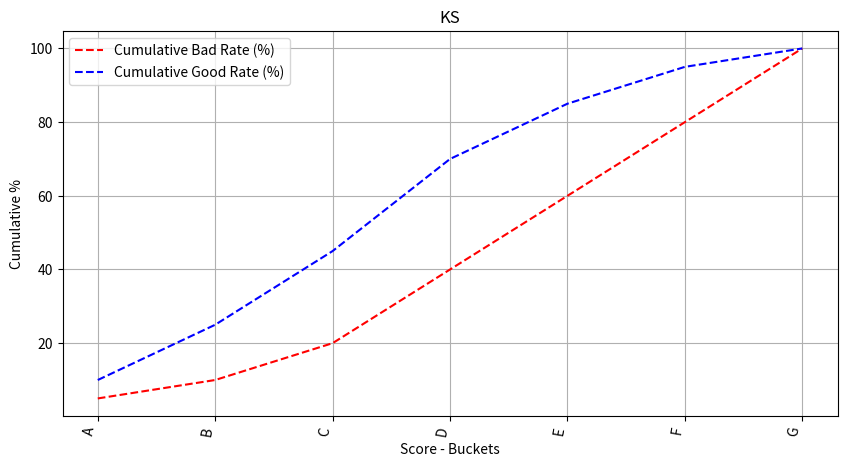

The script that saved this image:
import matplotlib.pyplot as plt
import pandas as pd

# Example DataFrame (replace with your actual df)
data = {
    'Bad': [5, 10, 20, 40, 60, 80, 100],
    'Good': [10, 25, 45, 70, 85, 95, 100]
}
df = pd.DataFrame(data)
df.index = ['A', 'B', 'C', 'D', 'E', 'F', 'G']

# KS Chart
plt.figure(figsize=(10, 5))
plt.plot(df.index.astype(str), df['Bad'], label='Cumulative Bad Rate (%)', linestyle='--', color='red')
plt.plot(df.index.astype(str), df['Good'], label='Cumulative Good Rate (%)', linestyle='--', color='blue')

plt.xlabel("Score - Buckets")
plt.ylabel("Cumulative %")
plt.title("KS")
plt.legend()
plt.grid(True)
plt.xticks(rotation=80, ha='right')
plt.show()

